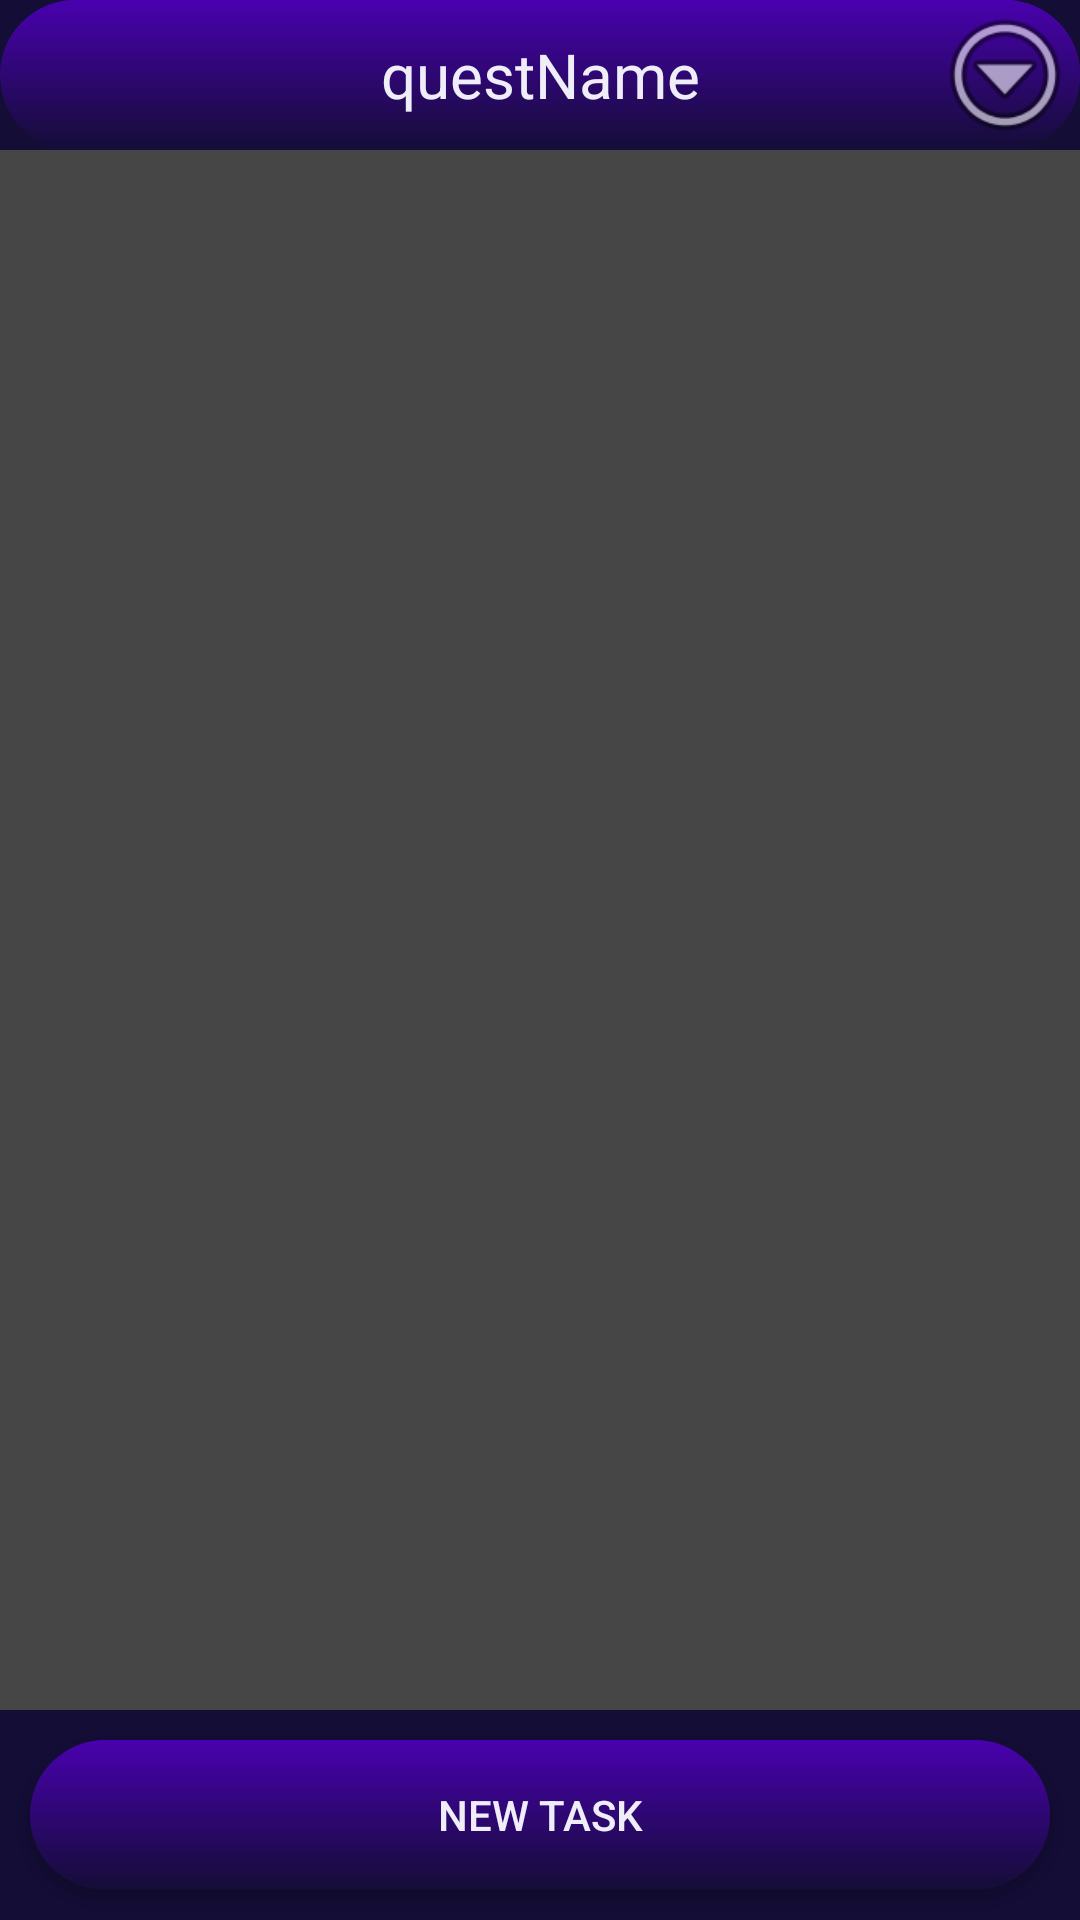

Android layout source for this screen:
<!-- AndroidManifest.xml: application theme Theme.QuestManager -->
<!-- res/layout/activity_task_management.xml -->
<?xml version="1.0" encoding="utf-8"?>
<RelativeLayout xmlns:android="http://schemas.android.com/apk/res/android"
    android:layout_width="match_parent"
    android:layout_height="match_parent"
    xmlns:tools="http://schemas.android.com/tools"
    android:background="@color/nightblue"

    tools:context=".activities.TaskManagementActivity"
    android:gravity="center">

    <TextView
        android:id="@+id/questName"
        android:layout_width="match_parent"
        android:layout_height="50dp"
        android:layout_alignParentTop="true"
        android:background="@drawable/gradient"
        android:gravity="center"
        android:text="questName"
        android:textColor="@color/notwhite"
        android:textSize="10pt" />

    <ImageButton
        android:id="@+id/menuButton"
        android:layout_width="50dp"
        android:layout_height="50dp"
        android:layout_centerHorizontal="true"
        android:layout_centerVertical="true"
        android:background="@drawable/gradient"
        android:scaleType="fitStart"
        android:src="@android:drawable/ic_menu_more"
        android:textColor="@color/black"
        android:layout_alignParentEnd="true"
        android:layout_alignParentTop="true"/>

    <androidx.recyclerview.widget.RecyclerView
        android:id="@+id/recyclerView"
        android:layout_width="match_parent"
        android:layout_height="match_parent"
        android:layout_above="@+id/newTaskButton"
        android:layout_below="@+id/questName"
        android:background="@color/grey" />

    <FrameLayout
        android:id="@+id/frameLayoutManagement"
        android:layout_width="match_parent"
        android:layout_height="wrap_content"
        android:layout_marginHorizontal="20dp"
        android:layout_marginTop="100dp"
        android:background="@color/nightblue"
        android:visibility="invisible">

        <LinearLayout
            android:layout_width="match_parent"
            android:layout_height="match_parent"
            android:orientation="vertical">










            <EditText
                android:id="@+id/taskName"
                android:layout_width="match_parent"
                android:layout_height="wrap_content"
                android:hint="Task name"
                android:textColor="@color/notwhite"
                android:background="@color/darktblue"
                android:textColorHint="@color/lightgrey"
                android:layout_margin="5dp"
                android:textSize="10pt" />

            <EditText
                android:id="@+id/taskLoc"
                android:layout_width="match_parent"
                android:layout_height="wrap_content"
                android:hint="Task location"
                android:textColor="@color/notwhite"
                android:background="@color/darktblue"
                android:textColorHint="@color/lightgrey"
                android:layout_margin="5dp"
                android:textSize="10pt" />

            <EditText
                android:id="@+id/taskDesc"
                android:layout_width="match_parent"
                android:layout_height="wrap_content"
                android:hint="Task description"
                android:textColor="@color/notwhite"
                android:background="@color/darktblue"
                android:textColorHint="@color/lightgrey"
                android:layout_margin="5dp"
                android:textSize="10pt" />

            <EditText
                android:id="@+id/taskCorrAnswer"
                android:layout_width="match_parent"
                android:layout_height="wrap_content"
                android:hint="Correct answer"
                android:textColor="@color/notwhite"
                android:background="@color/darktblue"
                android:textColorHint="@color/lightgrey"
                android:layout_margin="5dp"
                android:textSize="10pt" />
          <LinearLayout
              android:layout_width="match_parent"
              android:layout_height="wrap_content"
              android:orientation="horizontal">

            <Button
                android:id="@+id/confirmAdding"
                android:layout_weight="1"
                android:layout_width="match_parent"
                android:layout_height="wrap_content"
                android:textSize="10pt"
                android:background="@drawable/gradient"
                android:textColor="@color/notwhite"
                android:textColorHint="@color/lightgrey"
                android:layout_margin="5dp"
                android:text="CONFIRM"/>

              <Button
                  android:id="@+id/cancelAdding"
                  android:layout_weight="1"
                  android:layout_width="match_parent"
                android:layout_height="wrap_content"
                android:textSize="10pt"
                  android:background="@drawable/gradient"
                  android:textColor="@color/notwhite"
                  android:textColorHint="@color/lightgrey"
                  android:layout_margin="5dp"
                android:text="CANCEL"/>

          </LinearLayout>

        </LinearLayout>
    </FrameLayout>

    <Button
        android:id="@+id/newTaskButton"
        android:layout_width="match_parent"
        android:layout_height="50dp"
        android:textColor="@color/notwhite"
        android:background="@drawable/gradient"
        android:layout_alignParentBottom="true"
        android:layout_margin="10dp"
        android:text="NEW TASK" />

</RelativeLayout>
<!-- resources referenced by this layout -->
<resources>
  <color name="black">#FF000000</color>
  <color name="darktblue">#2A215A</color>
  <color name="grey">#464646</color>
  <color name="lightgrey">#808080</color>
  <color name="nightblue">#140D36</color>
  <color name="notwhite">#EFEDF7</color>
  <!-- drawable gradient (drawable) -->
  <?xml version="1.0" encoding="utf-8"?>
  <shape xmlns:android="http://schemas.android.com/apk/res/android"
      android:shape="rectangle">
      <gradient android:angle="270"
          android:endColor="@color/nightblue"
          android:startColor="@color/mediumblue"
          android:type="linear"/>
      <corners android:radius="50dp"/>
  </shape>
  <style name="Theme.QuestManager" parent="Theme.AppCompat.DayNight.NoActionBar">
          <item name="windowActionBar">true</item>
          <item name="windowNoTitle">true</item>
          
          <item name="colorPrimary">@color/purple_500</item>
          <item name="colorPrimaryVariant">@color/purple_700</item>
          <item name="colorOnPrimary">#E91E63</item>
          
          <item name="colorSecondary">@color/teal_200</item>
          <item name="colorSecondaryVariant">@color/teal_700</item>
          <item name="colorOnSecondary">@color/black</item>
          
          <item name="android:statusBarColor" tools:targetApi="l">@color/nightblue</item>
          
      </style>
  <color name="mediumblue">#4901AF</color>
  <color name="purple_500">#FF6200EE</color>
  <color name="purple_700">#FF3700B3</color>
  <color name="teal_200">#FF03DAC5</color>
  <color name="teal_700">#FF018786</color>
</resources>
